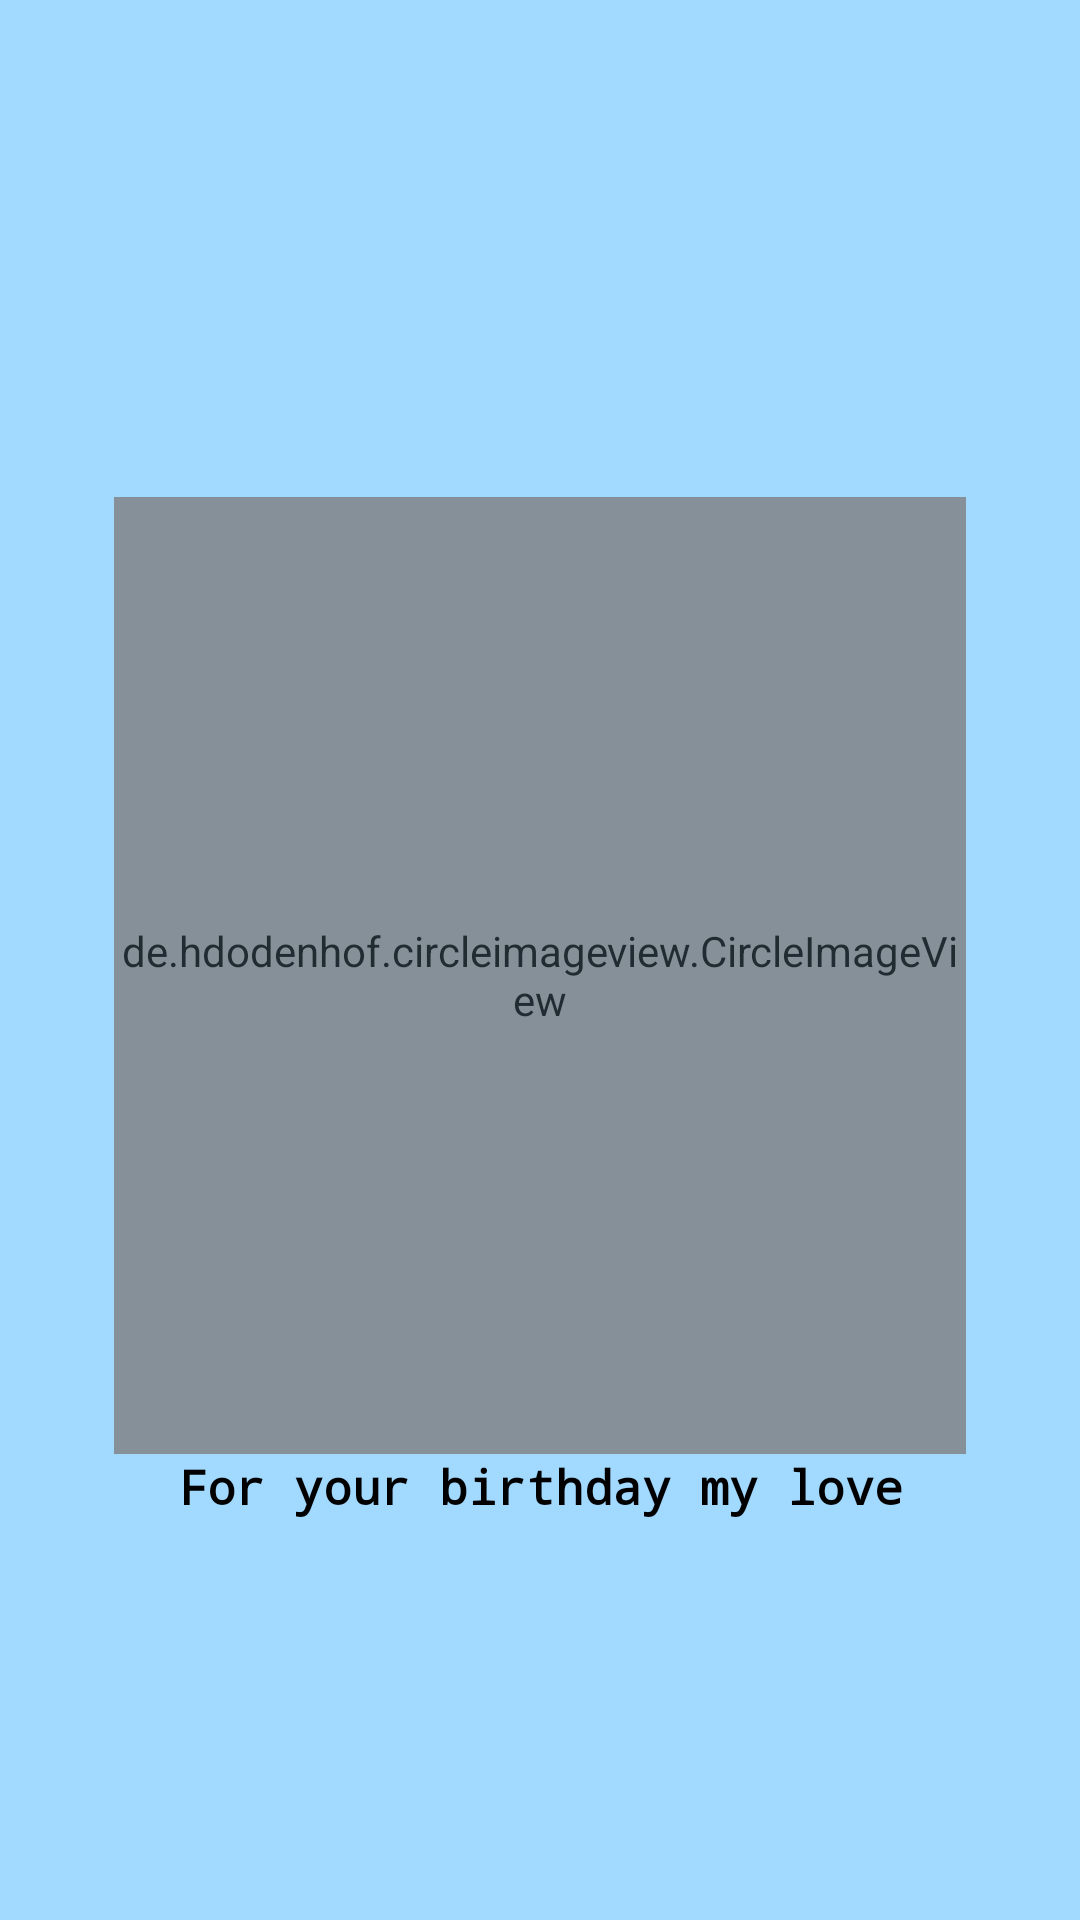

Reconstruct the res/layout file that produces this screen, plus the resources it refers to.
<!-- AndroidManifest.xml: activity theme Theme.splash -->
<!-- res/layout/activity_splash.xml -->
<?xml version="1.0" encoding="utf-8"?>
<androidx.constraintlayout.widget.ConstraintLayout xmlns:android="http://schemas.android.com/apk/res/android"
    xmlns:app="http://schemas.android.com/apk/res-auto"
    xmlns:tools="http://schemas.android.com/tools"
    android:layout_width="match_parent"
    android:layout_height="match_parent"
    tools:context=".SplashActivity"
    android:id="@+id/main_container"
    android:background="?attr/colorOnPrimary">


    <androidx.constraintlayout.widget.ConstraintLayout
        android:id="@+id/Constraint_container"
        android:layout_width="match_parent"
        android:layout_height="650dp"
        android:background="@drawable/vinchou"
        app:layout_constraintStart_toStartOf="parent"
        app:layout_constraintTop_toTopOf="parent">
        <androidx.constraintlayout.widget.ConstraintLayout
            android:id="@+id/Constraint_child"
            android:layout_width="match_parent"
            android:layout_height="match_parent"
            app:layout_constraintStart_toStartOf="parent"
            app:layout_constraintBottom_toBottomOf="parent"
            android:background="?attr/colorPrimaryVariant"
            >

            <de.hdodenhof.circleimageview.CircleImageView
                android:id="@+id/image"
                android:layout_width="284dp"
                android:layout_height="319dp"
                android:src="@drawable/img0"
                android:alpha="0.8"
                app:layout_constraintTop_toTopOf="parent"
                app:layout_constraintBottom_toBottomOf="parent"
                app:layout_constraintStart_toStartOf="parent"
                app:layout_constraintEnd_toEndOf="parent"
                />

            <TextView
                android:id="@+id/birth_text"
                android:layout_width="wrap_content"
                android:layout_height="wrap_content"
                android:text="@string/my_wich"
                style="@style/TextBirth"
                app:layout_constraintEnd_toEndOf="parent"
                app:layout_constraintStart_toStartOf="parent"
                app:layout_constraintTop_toBottomOf="@id/image" />

            <ProgressBar
                android:id="@+id/progressBar"
                android:layout_width="113dp"
                android:layout_height="113dp"
                android:layout_marginBottom="20dp"
                android:indeterminateTint="?attr/colorPrimary"
                app:layout_constraintBottom_toBottomOf="parent"
                app:layout_constraintEnd_toEndOf="parent"
                app:layout_constraintStart_toStartOf="parent" />

            <TextView
                android:id="@+id/compter"
                android:layout_width="wrap_content"
                android:layout_height="wrap_content"
                style="@style/Textcompter"
                app:layout_constraintStart_toStartOf="@id/progressBar"
                app:layout_constraintEnd_toEndOf="@id/progressBar"
                app:layout_constraintTop_toTopOf="@id/progressBar"
                app:layout_constraintBottom_toBottomOf="@id/progressBar"
                android:layout_margin="30dp"

                />


        </androidx.constraintlayout.widget.ConstraintLayout>

    </androidx.constraintlayout.widget.ConstraintLayout>

    <androidx.constraintlayout.widget.ConstraintLayout
        android:layout_width="match_parent"
        android:layout_height="0dp"
        app:layout_constraintTop_toBottomOf="@id/Constraint_container"
        app:layout_constraintBottom_toBottomOf="parent"
        app:layout_constraintStart_toStartOf="parent"
        android:background="@drawable/shaping"
        android:id="@+id/bottom_constraint"
        >

        <TextView
            android:layout_width="wrap_content"
            android:layout_height="wrap_content"
            android:text="@string/by"
            app:layout_constraintStart_toStartOf="parent"
            app:layout_constraintEnd_toEndOf="parent"
            app:layout_constraintBottom_toBottomOf="parent"
            android:layout_marginBottom="2dp"
            android:textColor="@color/white"
            android:fontFamily="sans-serif"/>



    </androidx.constraintlayout.widget.ConstraintLayout>


</androidx.constraintlayout.widget.ConstraintLayout>
<!-- resources referenced by this layout -->
<resources>
  <color name="white">#FFFFFFFF</color>
  <!-- drawable shaping (drawable) -->
  <?xml version="1.0" encoding="utf-8"?>
  <shape xmlns:android="http://schemas.android.com/apk/res/android" >
  
      
      <solid android:color="?android:attr/colorPrimary" />
  
      
  
      
      <corners android:topLeftRadius="@dimen/border_radius_splash" android:topRightRadius="@dimen/border_radius_splash"/>
  
  </shape>
  <!-- drawable vinchou: png bitmap (drawable, 395102 bytes) -->
  <string name="by">by nathan lopez kazaku</string>
  <string name="my_wich">For your birthday my love</string>
  <style name="TextBirth" parent="Widget.MaterialComponents.TextView">
          <item name="android:fontFamily">monospace</item>
          <item name="android:textSize"> @dimen/smallText </item>
          <item name="android:textStyle">bold</item>
          <item name="android:textColor">@color/black</item>
      </style>
  <style name="Textcompter" parent="TextBirth">
          <item name="android:textSize">@dimen/mediumText</item>
      </style>
  <style name="Theme.splash" parent="Theme.MaterialComponents.DayNight.NoActionBar">
          <item name="colorPrimary">@color/colorPrimary</item>
          <item name="colorOnPrimary">@color/colorPrimaryVariant</item>
          <item name="android:navigationBarColor">@color/colorPrimary</item>
          <item name="colorPrimaryVariant">@color/colorPrimaryVariant</item>
          <item name="android:statusBarColor" tools:targetApi="l">?attr/colorPrimary</item>
      </style>
  <dimen name="border_radius_splash">40dp</dimen>
  <dimen name="smallText">16sp</dimen>
  <color name="black">#FF000000</color>
  <dimen name="mediumText">42sp</dimen>
  <color name="colorPrimary">#40A7ED</color>
  <color name="colorPrimaryVariant">#A2D9FF</color>
</resources>
